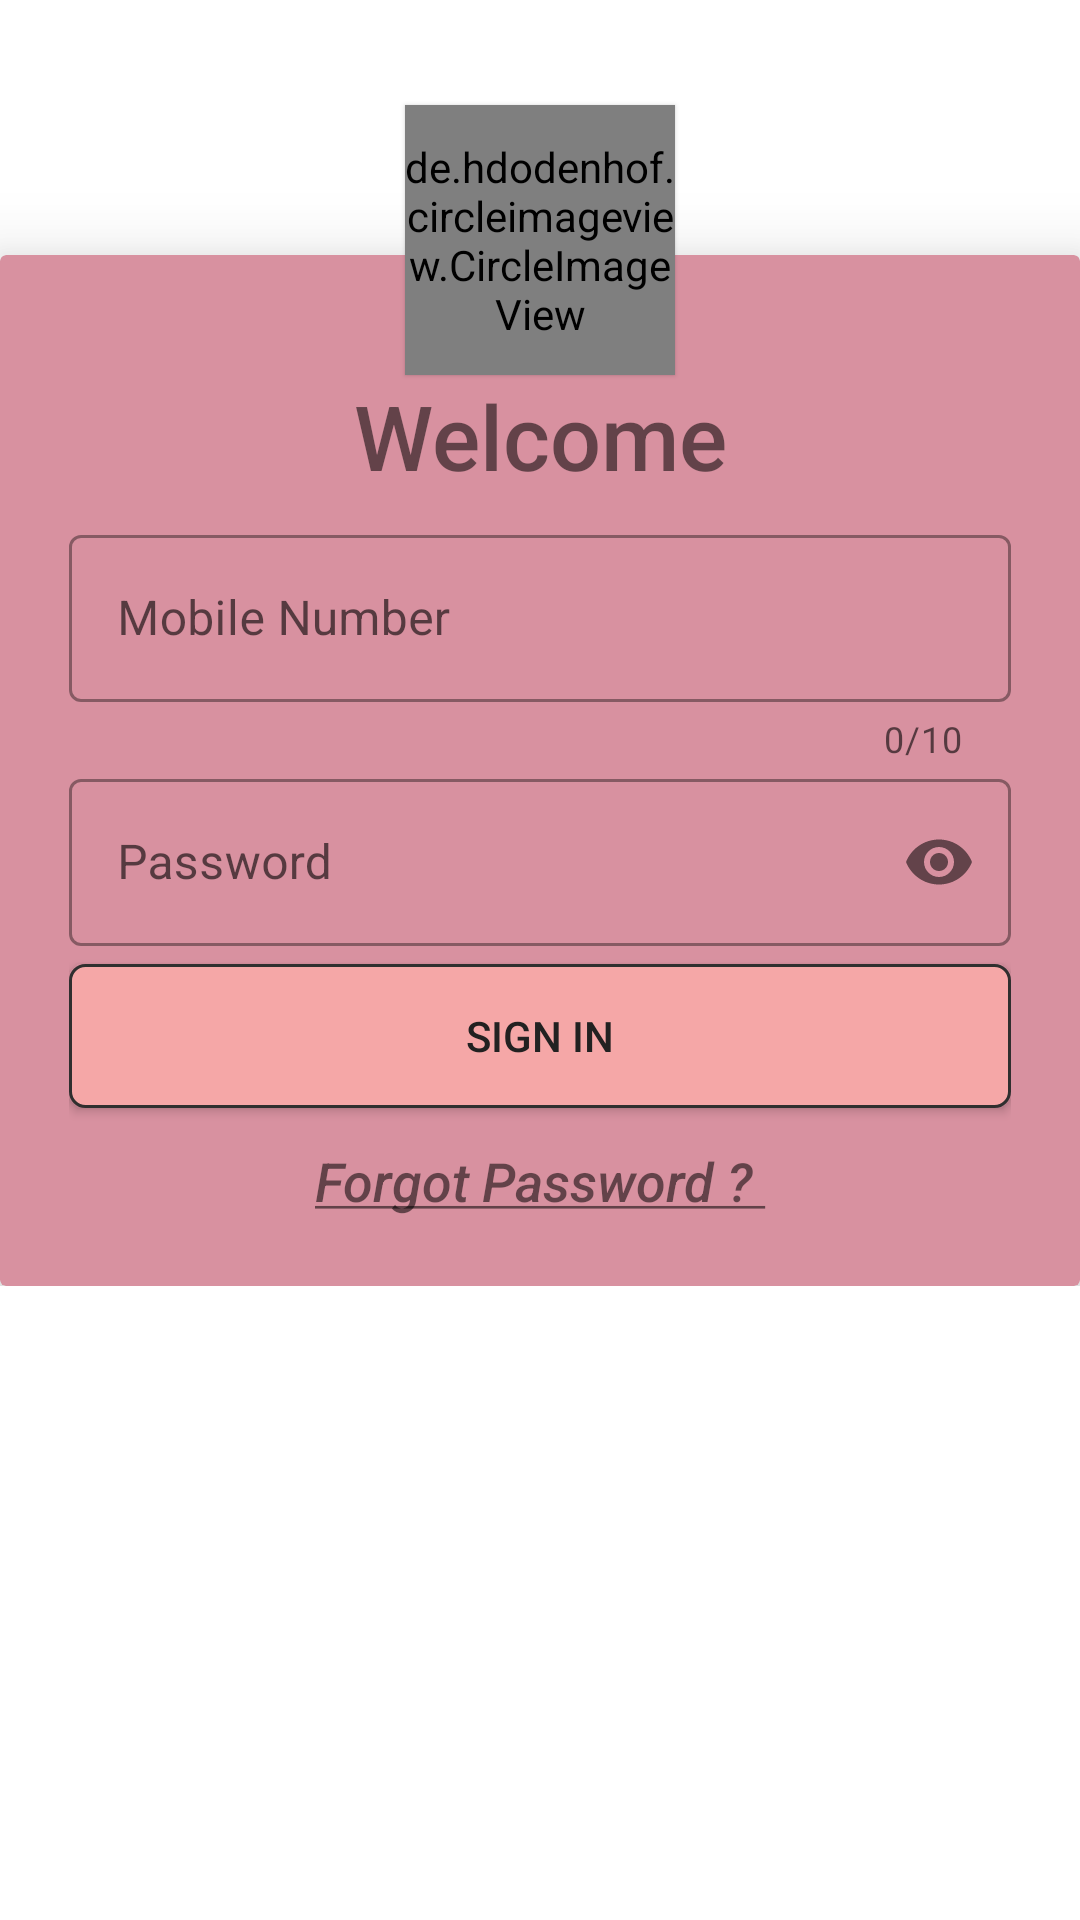

Write the Android layout XML for this screen, with the resource values it uses.
<!-- AndroidManifest.xml: application theme AppTheme -->
<!-- res/layout/signin_layout.xml -->
<?xml version="1.0" encoding="utf-8"?>
<RelativeLayout xmlns:android="http://schemas.android.com/apk/res/android"
    xmlns:app="http://schemas.android.com/apk/res-auto"
    android:id="@+id/rv_layout"
    android:layout_width="match_parent"
    android:layout_height="wrap_content"
    android:layout_gravity="center"
    android:layout_marginTop="15dp">

    <de.hdodenhof.circleimageview.CircleImageView
        android:layout_width="90dp"
        android:layout_height="90dp"
        android:layout_centerHorizontal="true"
        android:layout_marginTop="35dp"
        android:elevation="1dp"
        android:src="@drawable/test_image" />

    <LinearLayout
        android:layout_width="match_parent"
        android:layout_height="wrap_content"
        android:orientation="vertical">

        <androidx.cardview.widget.CardView
            android:id="@+id/logo"
            android:layout_width="match_parent"
            android:layout_height="wrap_content"
            android:layout_marginTop="85dp"
            app:cardBackgroundColor="#D891A0"
            app:cardElevation="15dp"
            app:contentPaddingBottom="15dp"
            app:contentPaddingLeft="15dp"
            app:contentPaddingRight="15dp"
            app:contentPaddingTop="15dp">


            <TextView
                android:id="@+id/welcome"
                android:layout_width="match_parent"
                android:layout_height="wrap_content"
                android:layout_marginTop="25dp"
                android:fontFamily="sans-serif-medium"
                android:text="Welcome"
                android:textAlignment="center"
                android:textSize="30sp" />

            <LinearLayout
                android:layout_width="match_parent"
                android:layout_height="match_parent"
                android:layout_marginTop="65dp"
                android:id="@+id/linear_layout"
                android:orientation="vertical"
                android:padding="8dp">

                <com.google.android.material.textfield.TextInputLayout
                    android:id="@+id/mobileNumber_Layout"
                    style="@style/Widget.MaterialComponents.TextInputLayout.OutlinedBox"
                    android:layout_width="match_parent"
                    android:layout_height="wrap_content"
                    app:counterEnabled="true"
                    app:counterMaxLength="10">

                    <com.google.android.material.textfield.TextInputEditText
                        android:layout_width="match_parent"
                        android:layout_height="match_parent"
                        android:hint="Mobile Number"
                        android:inputType="number"
                        android:maxLength="10" />

                </com.google.android.material.textfield.TextInputLayout>

                <com.google.android.material.textfield.TextInputLayout
                    android:id="@+id/password_Layout"
                    style="@style/Widget.MaterialComponents.TextInputLayout.OutlinedBox"
                    android:layout_width="match_parent"
                    android:layout_height="wrap_content"
                    app:passwordToggleEnabled="true">

                    <com.google.android.material.textfield.TextInputEditText
                        android:layout_width="match_parent"
                        android:layout_height="match_parent"
                        android:hint="Password"
                        android:inputType="textPassword" />
                </com.google.android.material.textfield.TextInputLayout>
                <Button
                    android:id="@+id/signin_btn"
                    android:layout_width="match_parent"
                    android:layout_height="wrap_content"
                    android:layout_marginTop="6dp"
                    android:background="@drawable/shape_signin"
                    android:text="Sign in"
                    android:textColor="#222121"
                    android:textColorHighlight="#5E5959"
                    android:textColorHint="#5E5959"
                    android:visibility="visible"
                    />

                <TextView
                    android:layout_width="match_parent"
                    android:layout_height="wrap_content"
                    android:layout_gravity="bottom"
                    android:id="@+id/forgot_text"
                    android:layout_marginTop="12dp"
                    android:fontFamily="sans-serif-medium"
                    android:text="@string/your_string_here"
                    android:textAlignment="center"
                    android:textSize="18sp"
                    android:textStyle="italic" />





            </LinearLayout>





        </androidx.cardview.widget.CardView>


    </LinearLayout>




</RelativeLayout>
<!-- resources referenced by this layout -->
<resources>
  <!-- drawable shape_signin (drawable) -->
  <?xml version="1.0" encoding="utf-8"?>
  <shape xmlns:android="http://schemas.android.com/apk/res/android"
      android:shape="rectangle">
  
      <solid android:color="#F5A7A7"></solid>
  
      <corners android:radius="5dp"></corners>
  
      <stroke
          android:width="1dp"
          android:color="#302F2F"></stroke>
  
      <padding
          android:bottom="0dp"
          android:left="0dp"
          android:right="0dp"
          android:top="0dp"></padding>
  
  </shape>
  <!-- drawable test_image: jpg bitmap (drawable, 16452 bytes) -->
  <string name="your_string_here"><u>Forgot Password ? </u></string>
  <style name="AppTheme" parent="Theme.MaterialComponents.Light.NoActionBar">
          
          <item name="colorPrimary">@color/colorPrimary</item>
          <item name="colorPrimaryDark">@color/colorPrimaryDark</item>
          <item name="colorAccent">@color/colorAccent</item>
      </style>
  <color name="colorPrimary">#CF0125</color>
  <color name="colorPrimaryDark">#CF0125</color>
  <color name="colorAccent">#992007</color>
</resources>
